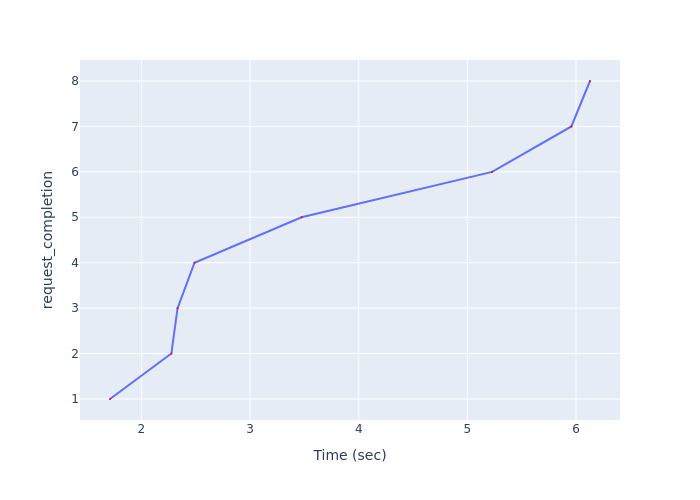

The table this chart was drawn from, first rows:
Time (sec), request_completion
1.711, 1
2.276, 2
2.333, 3
2.489, 4
3.474, 5
5.228, 6
5.957, 7
6.129, 8
